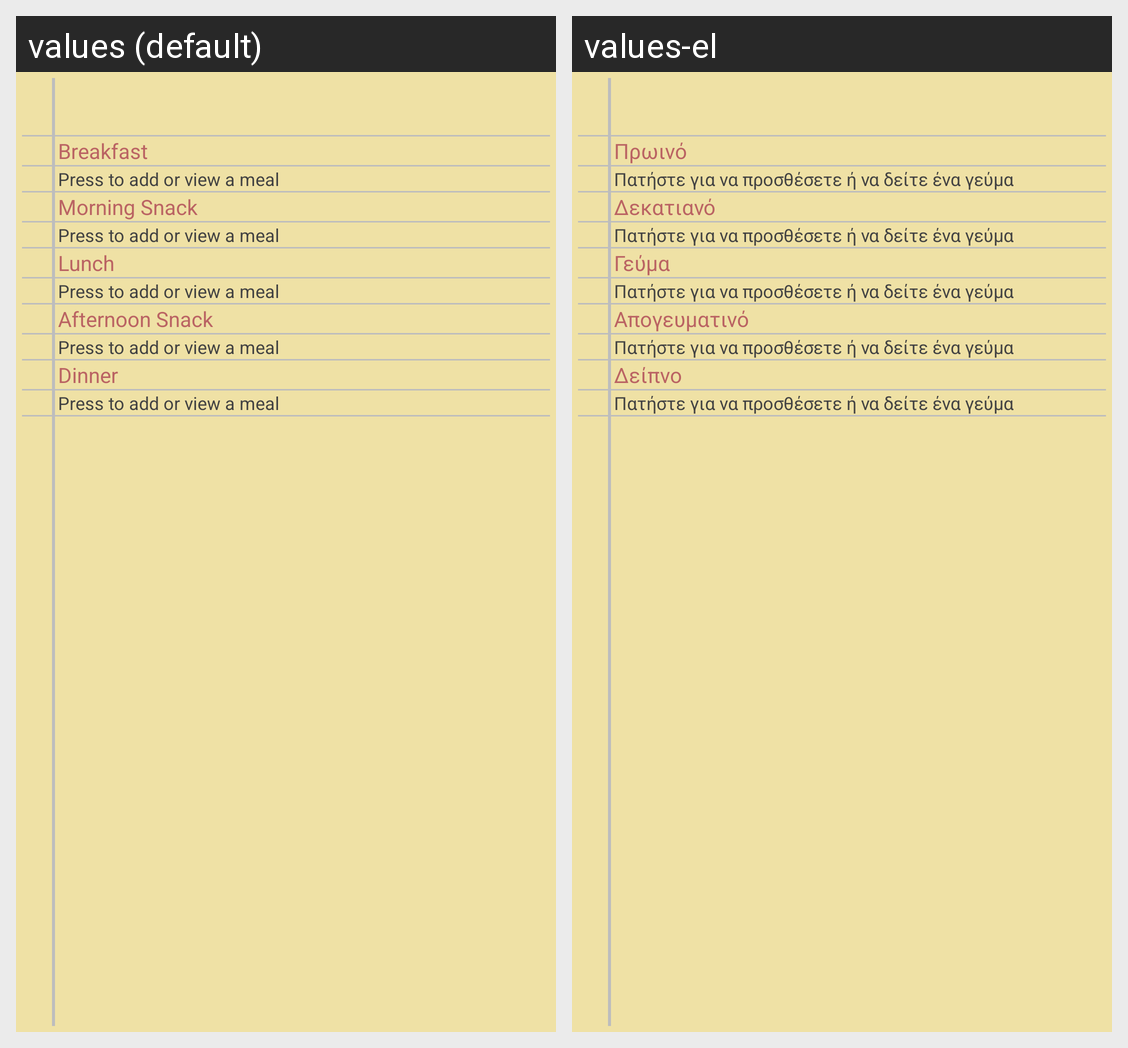

Strings drawn on this Android screen and how each of the app's shown locales translates them:
Android screen res/layout/app_widget_day_item.xml rendered under 2 locales, left to right: values (default), values-el. Device: Nexus 5 (rendered at 1080×1920; each locale shown at half size, 540×960, under a caption strip naming it); theme AppTheme.
Strings drawn on this screen, with the default value and each locale's value (text and hints the layout hard-codes, and strings that could not be matched under every locale, appear in the picture but are not listed):

day_dinner_title
  values: Dinner
  values-el: Δείπνο

day_breakfast_title
  values: Breakfast
  values-el: Πρωινό

day_morning_snack_title
  values: Morning Snack
  values-el: Δεκατιανό

day_lunch_title
  values: Lunch
  values-el: Γεύμα

day_afternoon_snack_title
  values: Afternoon Snack
  values-el: Απογευματινό
